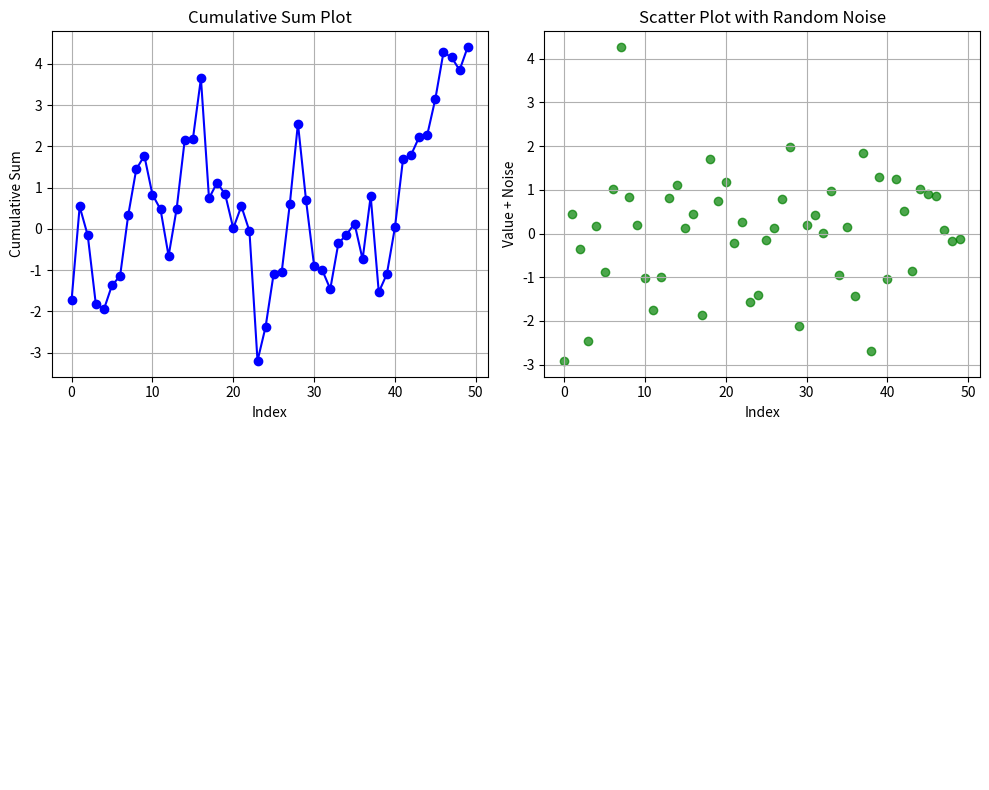

Reproduce this figure in Python.
# Q.6.3

import numpy as np
import matplotlib.pyplot as plt

roll_number = 102317116
np.random.seed(roll_number)

data = np.random.randn(50)
fig, axes = plt.subplots(2, 2, figsize=(10, 8))

axes[0, 0].plot(np.cumsum(data), color="blue", linestyle="-", marker="o")
axes[0, 0].set_title("Cumulative Sum Plot")
axes[0, 0].set_xlabel("Index")
axes[0, 0].set_ylabel("Cumulative Sum")
axes[0, 0].grid(True)

noise = np.random.randn(50)
axes[0, 1].scatter(range(50), data + noise, color="green", alpha=0.7)
axes[0, 1].set_title("Scatter Plot with Random Noise")
axes[0, 1].set_xlabel("Index")
axes[0, 1].set_ylabel("Value + Noise")
axes[0, 1].grid(True)

axes[1, 0].axis("off")
axes[1, 1].axis("off")

plt.tight_layout()

plt.show()
